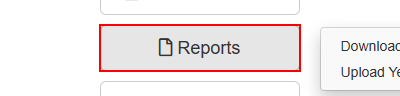
Task: This process is the Performer part in the Generate Yearly Report project. For each client in the Orchestrator queue , we will download the available monthly reports, merge them all in one Excel file, upload it and upload the WI on System1.
Workflow: System1_Download_Monthly_Reports

Step 1: hover over the button 'Reports' in window 'ACME System 1 - Dashboard' (msedge.exe)

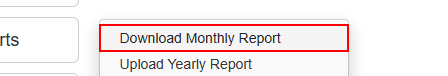
Step 2: click on the link 'Download Monthly Report' in window 'ACME System 1 - Dashboard' (msedge.exe)

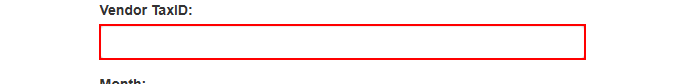
Step 3: type [in_TaxID] into the text box in window 'ACME System 1 - Download Monthly Report' (msedge.exe)

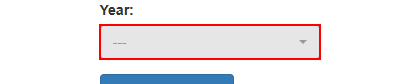
Step 4: click on the button in window 'ACME System 1 - Download Monthly Report' (msedge.exe)

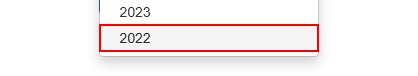
Step 5: click on the link '{0}' in window 'ACME System 1 - Download Monthly Report' (msedge.exe)

Step 6: click on the element in window 'ACME System 1 - Download Monthly Report' (msedge.exe) (no picture)

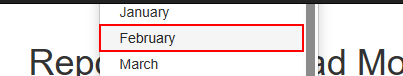
Step 7: click on the link '{0}' in window 'ACME System 1 - Download Monthly Report' (msedge.exe)

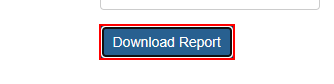
Step 8: click on the button in window 'ACME System 1 - Download Monthly Report' (msedge.exe)

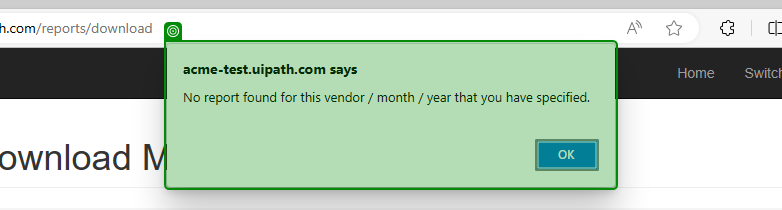
Step 9: check the dialog 'acme-test.uipath.com says' in window 'ACME System 1 - Download Monthly Report - Profile 1 - Microsoft*' (msedge.exe)

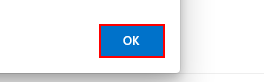
Step 10: click on the push button in window 'ACME System 1 - Download Monthly Report - Profile 1 - Microsoft*' (msedge.exe)

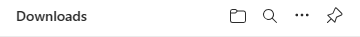
Step 11 [try]: On Download Menu Appearing on the grouping (msedge.exe)
